Run: headless pygame with SDL's dummy video driver; simulated clock (each Clock.tick advances the game by its frame time, no real sleeping); random seed 0; keys injected as events and as key.get_pressed() state; no mouse input.
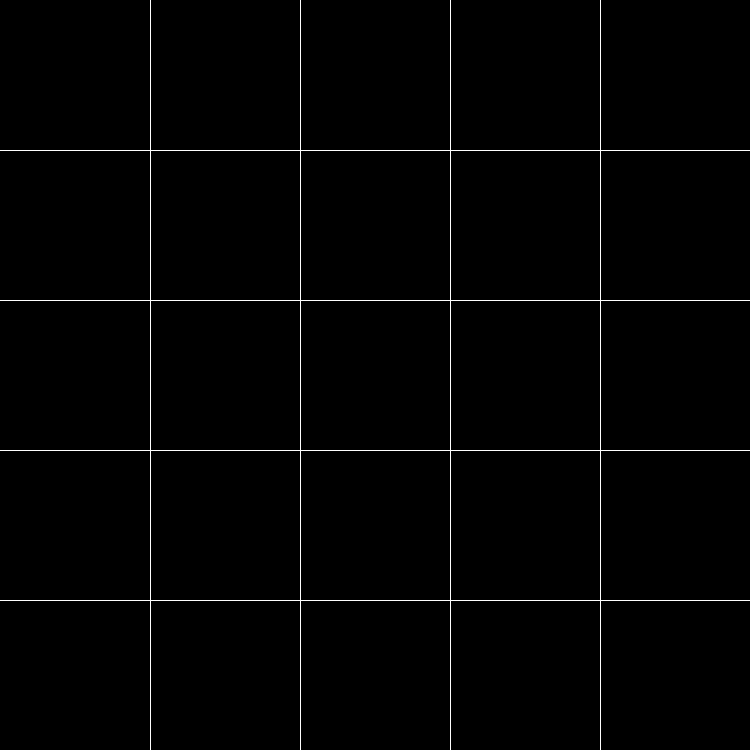
Frame 1 of 4 · flips 1–60 · no input
Frame 2 of 4 · flips 61–180 · tapped SPACE, RETURN · held RIGHT (→), D · screen unchanged from frame 1, image omitted
Frame 3 of 4 · flips 181–300 · held DOWN (↓), S · screen unchanged from frame 2, image omitted
Frame 4 of 4 · flips 301–420 · held LEFT (←), A, UP (↑), W · screen unchanged from frame 3, image omitted

The pygame program that drew these frames:

import pygame

# Defining colours for the circles, paths(lines) and grid background

Black = (0 , 0, 0)
White = (255, 255, 255)
Blue = (0 , 0, 255)
Red = (255, 0, 0)
Yellow = (255, 255, 0)
Orange = (255, 100, 0)
Green = (0, 255, 0)

pygame.init()

# Setting the grid size through width and height of game window

scr_size = (750, 750)
screen = pygame.display.set_mode(scr_size)

# Naming the caption of the window opened for the Game

pygame.display.set_caption("Flow")

# Loops until the user clicks the close Button
done = False

# Change how fast the screen updates
clock = pygame.time.Clock()

# The starting position of the circle(s)

circle_x = 50
circle_y = 50

# ---- Main program loop ------

while not done:
    for event in pygame.event.get():
        if event.type == pygame.QUIT:
            done = True # Closes the game and exits the loop
            
    # --- Game logic -----
    
    
    
    
    
    # ---------------------
    
    # ----Drawing code + grid built here
    
    screen.fill(Black)
    
    x_grid_pos1 = [150, 0]
    x_grid_pos2 = [150, 750] # You need two arrays to define the starting and end positions of the line
    
    y_grid_pos1 = [0 , 150]
    y_grid_pos2 = [750, 150]
    
    i = 0 # Initiating control variable for the loop
    while i != 4:
        pygame.draw.line(screen, White, (x_grid_pos1[0], x_grid_pos1[1]), (x_grid_pos2[0], x_grid_pos2[1]))
        x_grid_pos1[0] += 150
        x_grid_pos2[0] += 150 
        
        # The above code deals with vertical code - incrementing the x values of the coordinates of the lines
        # Means loop will draw a new line 150 pixels ahead of the previous
        
        pygame.draw.line(screen, White, (y_grid_pos1[0], y_grid_pos1[1]), (y_grid_pos2[0], y_grid_pos2[1]))
        y_grid_pos1[1] += 150
        y_grid_pos2[1] += 150
        
        i += 1 # increment control variable to continue looping
        
    # Creating circles for grid
    def draw_circle(colour, ctr_x, ctr_y):
        # Functions draws circle with chosen colour and centre co-ordinates of circle
        pygame.draw.circle(screen, colour, (ctr_x, ctr_y), 40 , 40)
            
    
    # Update screen with changes
    pygame.display.flip()
        
    # Define frame rate of game - default at 60
    clock.tick(60)
        
#Quit game
pygame.quit()
screen.fill(Black)
    
        
        
        
        
    
    
    
    
    
    
    
